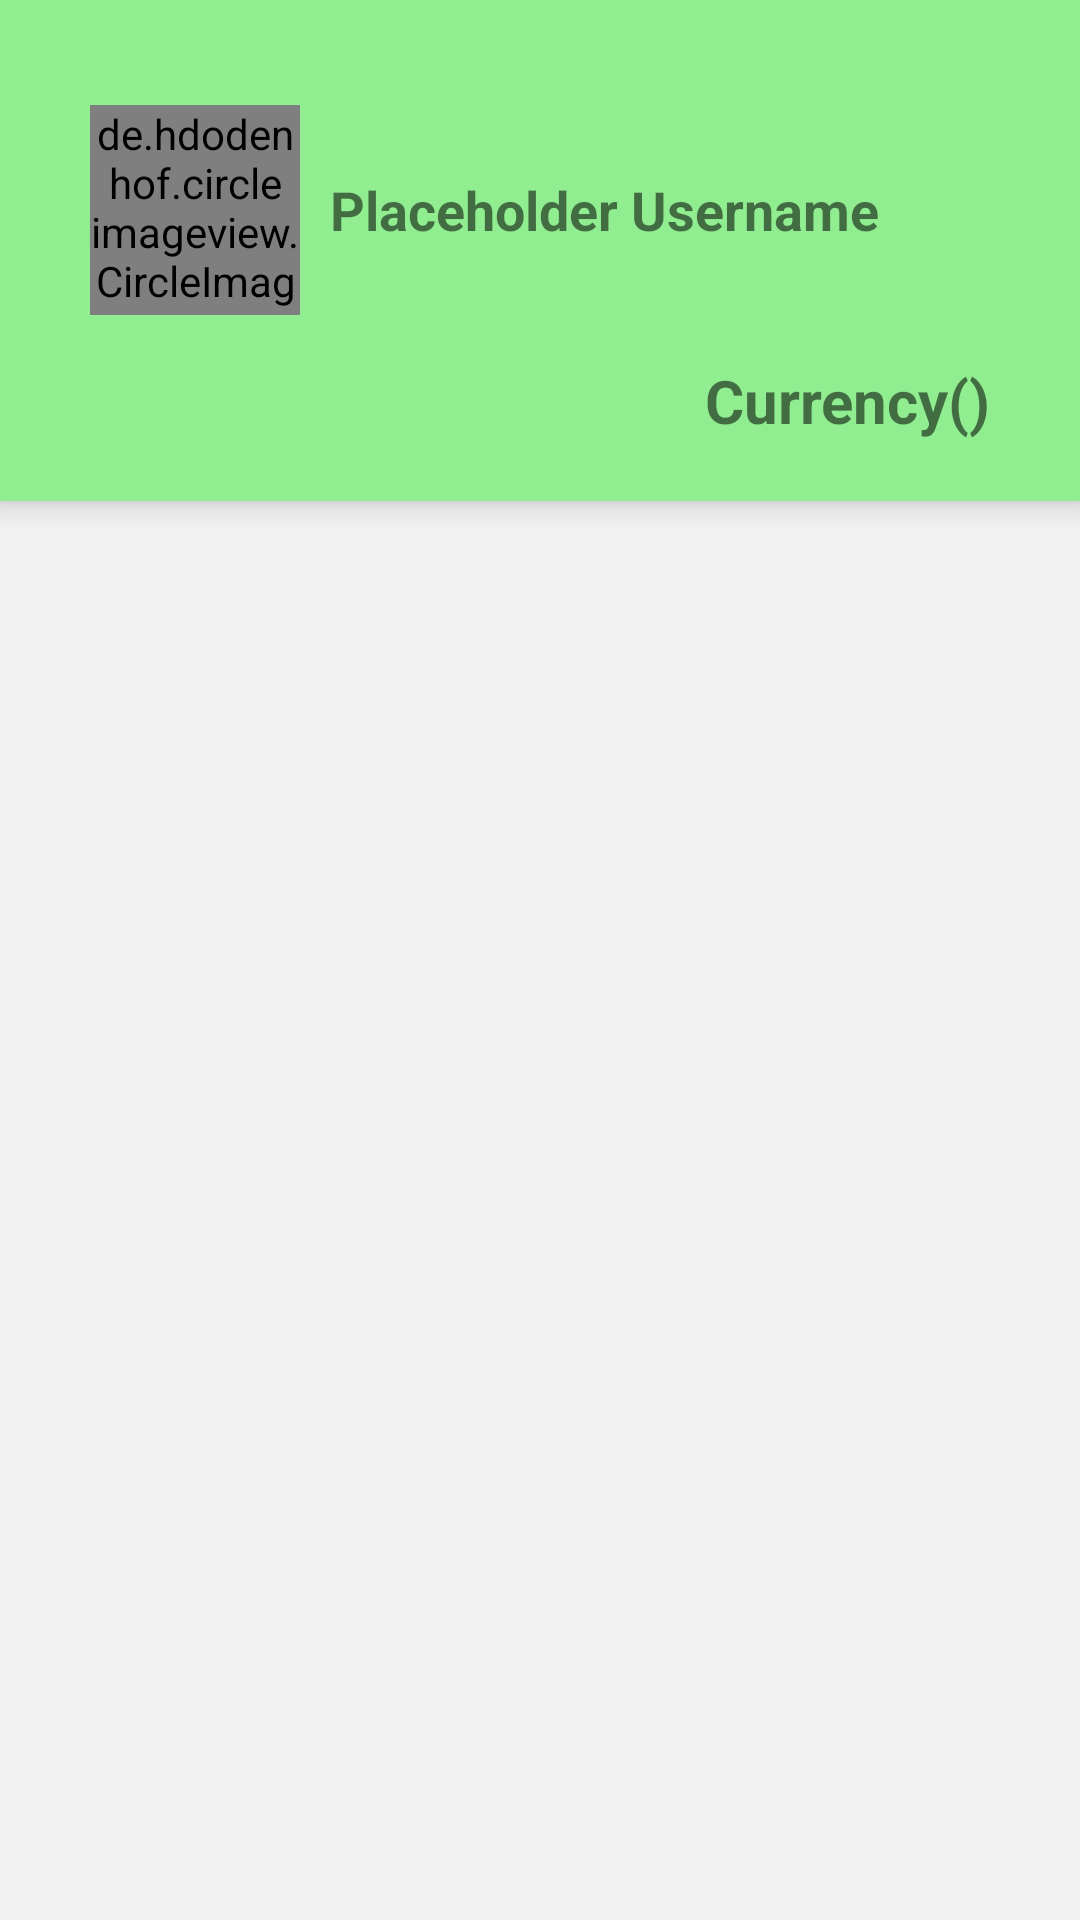

Write the Android layout XML for this screen, with the resource values it uses.
<!-- AndroidManifest.xml: application theme Theme.ReadOn -->
<!-- res/layout/activity_shop.xml -->
<?xml version="1.0" encoding="utf-8"?>
<RelativeLayout xmlns:android="http://schemas.android.com/apk/res/android"
    xmlns:tools="http://schemas.android.com/tools"
    android:layout_width="match_parent"
    android:layout_height="match_parent"
    xmlns:app="http://schemas.android.com/apk/res-auto"
    android:background="@color/grey_5">

    <LinearLayout
        android:layout_width="match_parent"
        android:layout_height="match_parent"
        android:orientation="vertical">

        <LinearLayout
            android:layout_width="match_parent"
            android:layout_height="wrap_content"
            android:layout_marginBottom="@dimen/spacing_middle"
            android:background="@color/colorPrimary"
            android:orientation="vertical"
            android:elevation="6dp"
            android:padding="@dimen/spacing_mlarge"
            android:paddingStart="@dimen/spacing_mlarge"
            android:paddingTop="@dimen/spacing_mlarge"
            android:paddingEnd="@dimen/spacing_mlarge"
            android:paddingBottom="@dimen/spacing_large">

            <LinearLayout
                android:layout_width="match_parent"
                android:layout_height="wrap_content"
                android:orientation="horizontal"
                android:layout_marginTop="@dimen/spacing_large"
                android:layout_marginLeft="@dimen/spacing_middle"
                android:layout_marginRight="@dimen/spacing_middle">

                <de.hdodenhof.circleimageview.CircleImageView
                    android:layout_width="70dp"
                    android:layout_height="70dp"
                    android:layout_gravity="center_vertical"
                    android:clickable="true"
                    android:src="@drawable/profile"/>

                <TextView
                    android:layout_width="0dp"
                    android:layout_height="wrap_content"
                    android:layout_weight="1"
                    android:layout_gravity="center_vertical"
                    android:layout_marginLeft="@dimen/spacing_middle"
                    android:layout_marginRight="@dimen/spacing_middle"
                    android:text="Placeholder Username"
                    android:textStyle="bold"
                    android:textSize="18sp"/>
            </LinearLayout>

            <LinearLayout
                android:id="@+id/layoutMid"
                android:layout_width="match_parent"
                android:layout_height="wrap_content"
                android:layout_marginTop="@dimen/spacing_large"
                android:layout_marginLeft="@dimen/spacing_middle"
                android:layout_marginRight="@dimen/spacing_middle"
                android:orientation="horizontal"
                >

                <TextView
                    android:id="@+id/currencyTextView"
                    android:layout_width="wrap_content"
                    android:layout_height="wrap_content"
                    android:layout_weight="1"
                    android:text="Currency()"
                    android:textSize="20dp"
                    android:textStyle="bold"
                    android:gravity="end"
                    />
            </LinearLayout>
        </LinearLayout>

        <androidx.core.widget.NestedScrollView
            android:id="@+id/scroll_view"
            android:fillViewport="true"
            android:layout_width="match_parent"
            android:layout_height="match_parent">
            <RelativeLayout
                android:id="@+id/activity_main"
                android:layout_width="match_parent"
                android:layout_height="match_parent"
                tools:context=".MainActivity">

                <androidx.recyclerview.widget.RecyclerView
                    android:id="@+id/shopRecyclerView"
                    android:layout_width="match_parent"
                    android:layout_height="match_parent"
                    android:background="@color/grey_5"
                    android:scrollbars="none"
                    android:scrollingCache="true"
                    app:layoutManager="androidx.recyclerview.widget.GridLayoutManager"
                    app:spanCount="2"
                    tools:listitem="@layout/item_product_shop_activity_row"
                    />

            </RelativeLayout>
        </androidx.core.widget.NestedScrollView>
    </LinearLayout>

</RelativeLayout>
<!-- res/layout/item_product_shop_activity_row.xml (included above) -->
<?xml version="1.0" encoding="utf-8"?>
<androidx.cardview.widget.CardView xmlns:android="http://schemas.android.com/apk/res/android"
    android:layout_width="match_parent"
    android:layout_height="wrap_content"
    xmlns:app="http://schemas.android.com/apk/res-auto"
    android:clickable="true"
    android:minHeight="100dp"
    android:minWidth="100dp"
    app:cardBackgroundColor="@color/white"
    app:cardCornerRadius="@dimen/spacing_middle"
    app:cardElevation="3dp"
    app:cardUseCompatPadding="true"
    >

    <LinearLayout
        android:layout_width="match_parent"
        android:layout_height="match_parent"
        android:padding="@dimen/spacing_middle"
        android:orientation="vertical">
        <ImageView
            android:id="@+id/productImageView"
            android:layout_width="match_parent"
            android:layout_height="0dp"
            android:layout_weight="1"
            android:adjustViewBounds="true"
            android:src="@drawable/monitor"/>
        <TextView
            android:id="@+id/productNameTextView"
            android:layout_width="match_parent"
            android:layout_height="wrap_content"
            android:layout_gravity="center_vertical"
            android:text="Product Name"
            android:textStyle="normal"
            android:textSize="14sp"
            android:textColor="@color/black"
            />
        <TextView
            android:id="@+id/productPriceTextView"
            android:layout_width="match_parent"
            android:layout_height="wrap_content"
            android:layout_gravity="center_vertical"
            android:text="Rp 20.000,-"
            android:textStyle="normal"
            android:textSize="12sp"
            android:textColor="@color/black"
            />

    </LinearLayout>

</androidx.cardview.widget.CardView>
<!-- resources referenced by this layout -->
<resources>
  <color name="black">#FF000000</color>
  <color name="colorPrimary">#90EE90</color>
  <color name="grey_5">#f2f2f2</color>
  <color name="white">#FFFFFFFF</color>
  <dimen name="spacing_large">15dp</dimen>
  <dimen name="spacing_middle">10dp</dimen>
  <dimen name="spacing_mlarge">20dp</dimen>
  <!-- drawable monitor: png bitmap (drawable, 103039 bytes) -->
  <style name="Theme.ReadOn" parent="Theme.MaterialComponents.DayNight.DarkActionBar">
          
          <item name="colorPrimary">@color/purple_500</item>
          <item name="colorPrimaryVariant">@color/purple_700</item>
          <item name="colorOnPrimary">@color/white</item>
          
          <item name="colorSecondary">@color/teal_200</item>
          <item name="colorSecondaryVariant">@color/teal_700</item>
          <item name="colorOnSecondary">@color/black</item>
          
          <item name="android:statusBarColor" tools:targetApi="l">?attr/colorPrimaryVariant</item>
          
      </style>
  <color name="purple_500">#FF6200EE</color>
  <color name="purple_700">#FF3700B3</color>
  <color name="teal_200">#FF03DAC5</color>
  <color name="teal_700">#FF018786</color>
</resources>
